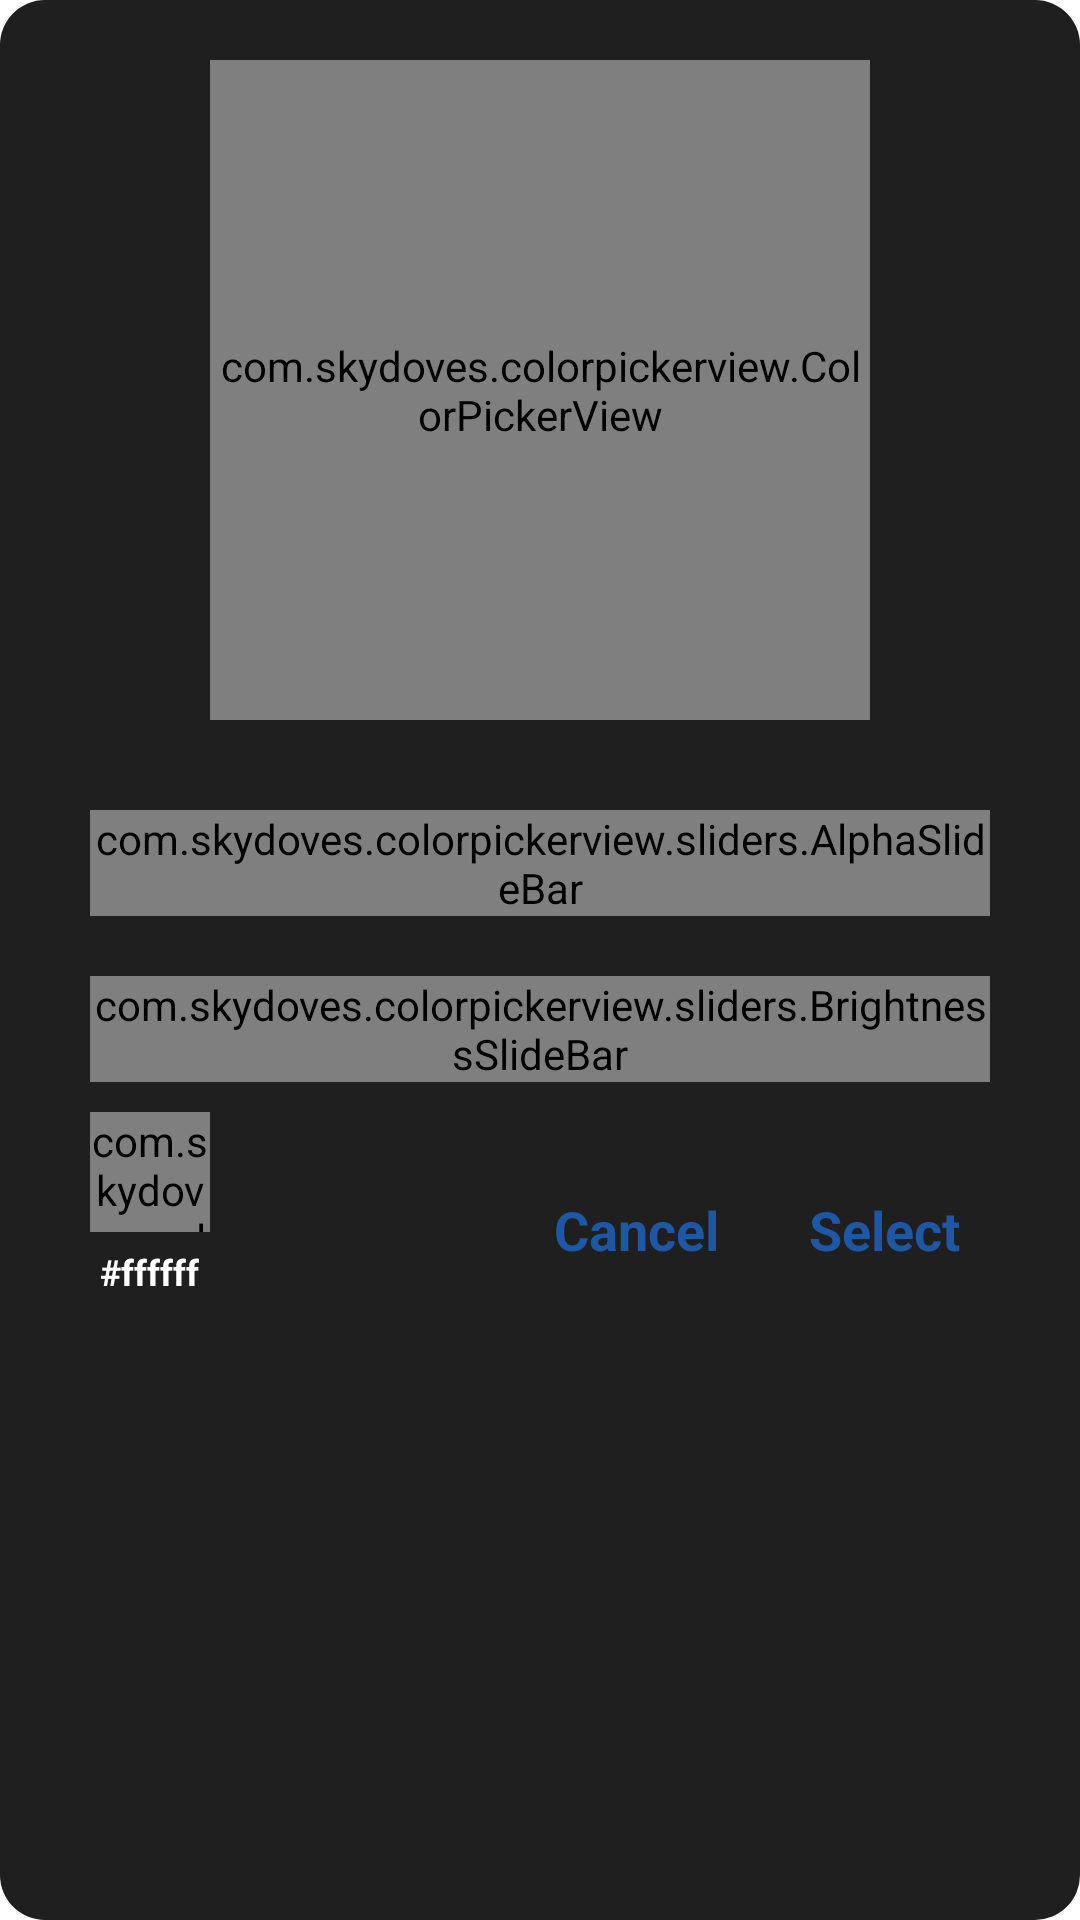

The Android layout XML behind this screen, and the referenced resources:
<!-- AndroidManifest.xml: application theme Theme.NBMapsDemoApp.NoActionBar -->
<!-- res/layout/color_picker_dialog_layout.xml -->
<?xml version="1.0" encoding="utf-8"?>
<ScrollView xmlns:android="http://schemas.android.com/apk/res/android"
    xmlns:app="http://schemas.android.com/apk/res-auto"
    android:layout_width="match_parent"
    xmlns:tools="http://schemas.android.com/tools"
    android:layout_marginLeft="15dp"
    android:layout_marginRight="15dp"
    android:background="@drawable/dialog_overlay_bg"
    android:layout_height="wrap_content"
    tools:context=".dialog.ColorPickerDialog">

    <LinearLayout
        android:layout_width="match_parent"
        android:layout_height="wrap_content"
        android:orientation="vertical">

        <FrameLayout
            android:id="@+id/colorPickerViewFrame"
            android:layout_width="match_parent"
            android:layout_height="wrap_content">

            <com.skydoves.colorpickerview.ColorPickerView
                android:id="@+id/colorPickerView"
                android:layout_width="220dp"
                android:layout_height="220dp"
                android:layout_gravity="center"
                android:layout_margin="20dp"
                app:selector="@drawable/wheel" />

        </FrameLayout>

        <FrameLayout
            android:id="@+id/alphaSlideBarFrame"
            android:layout_width="match_parent"
            android:layout_height="wrap_content">

            <com.skydoves.colorpickerview.sliders.AlphaSlideBar
                android:id="@+id/alphaSlideBar"
                android:layout_width="match_parent"
                android:layout_height="wrap_content"
                android:layout_marginLeft="30dp"
                android:layout_marginTop="10dp"
                android:layout_marginRight="30dp"
                android:layout_marginBottom="10dp"
                app:borderSize_AlphaSlideBar="5"
                app:selector_AlphaSlideBar="@drawable/wheel" />
        </FrameLayout>

        <FrameLayout
            android:id="@+id/brightnessSlideBarFrame"
            android:layout_width="match_parent"
            android:layout_height="wrap_content">

            <com.skydoves.colorpickerview.sliders.BrightnessSlideBar
                android:id="@+id/brightnessSlideBar"
                android:layout_width="match_parent"
                android:layout_height="wrap_content"
                android:layout_marginLeft="30dp"
                android:layout_marginTop="10dp"
                android:layout_marginRight="30dp"
                android:layout_marginBottom="10dp"
                app:selector_BrightnessSlider="@drawable/wheel" />
        </FrameLayout>

       <LinearLayout
           android:layout_width="match_parent"
           android:layout_height="wrap_content"
           android:paddingRight="30dp"
           android:paddingBottom="5dp"
           android:orientation="horizontal">

           <LinearLayout
               android:layout_width="wrap_content"
               android:layout_height="wrap_content"
               android:layout_marginLeft="30dp"
               android:gravity="center"
               android:orientation="vertical">

               <com.skydoves.colorpickerview.AlphaTileView
                   android:id="@+id/alphaTileView"
                   android:layout_width="40dp"
                   android:layout_height="40dp"
                   android:background="@android:color/white"
                   android:orientation="horizontal"
                   app:tileSize="20" />

               <TextView
                   android:id="@+id/color_value"
                   android:layout_width="wrap_content"
                   android:layout_height="wrap_content"
                   android:text="#ffffff"
                   android:layout_marginTop="5dp"
                   android:textColor="@color/white"
                   android:textSize="12sp"
                   android:textStyle="bold" />

           </LinearLayout>

           <Space
               android:layout_width="0dp"
               android:layout_weight="1"
               android:layout_height="1dp"/>

           <TextView
               android:id="@+id/cancel_btn"
               android:layout_width="wrap_content"
               android:layout_height="wrap_content"
               android:textColor="@color/colorAccent"
               android:textSize="18sp"
               android:layout_gravity="bottom"
               android:padding="10dp"
               android:textStyle="bold"
               android:text="Cancel"/>


           <TextView
               android:id="@+id/select_btn"
               android:layout_width="wrap_content"
               android:layout_height="wrap_content"
               android:layout_gravity="bottom"
               android:textColor="@color/colorAccent"
               android:textSize="18sp"
               android:layout_marginLeft="10dp"
               android:padding="10dp"
               android:textStyle="bold"
               android:text="Select"/>

       </LinearLayout>


    </LinearLayout>

</ScrollView>
<!-- resources referenced by this layout -->
<resources>
  <color name="colorAccent">#1E58A5</color>
  <color name="white">#FFFFFFFF</color>
  <!-- drawable dialog_overlay_bg (drawable) -->
  <?xml version="1.0" encoding="utf-8"?>
  <shape xmlns:android="http://schemas.android.com/apk/res/android">
      <corners android:radius="15dp" />
      <solid android:color="@color/dialogBg" />
  </shape>
  <style name="Theme.NBMapsDemoApp.NoActionBar" parent="Theme.MaterialComponents.DayNight.NoActionBar">
          
          <item name="colorPrimary">@color/palette_mint_100</item>
          <item name="colorPrimaryVariant">@color/palette_mint_100</item>
          <item name="colorOnPrimary">@color/white</item>
          
          <item name="colorSecondary">@color/teal_200</item>
          <item name="colorSecondaryVariant">@color/teal_700</item>
          <item name="colorOnSecondary">@color/black</item>
          
          <item name="android:statusBarColor">?attr/colorPrimaryVariant</item>
          
      </style>
  <color name="dialogBg">#FF1F1F1F</color>
  <color name="palette_mint_100">#ff23d2aa</color>
  <color name="teal_200">#FF03DAC5</color>
  <color name="teal_700">#FF018786</color>
  <color name="black">#FF000000</color>
</resources>
